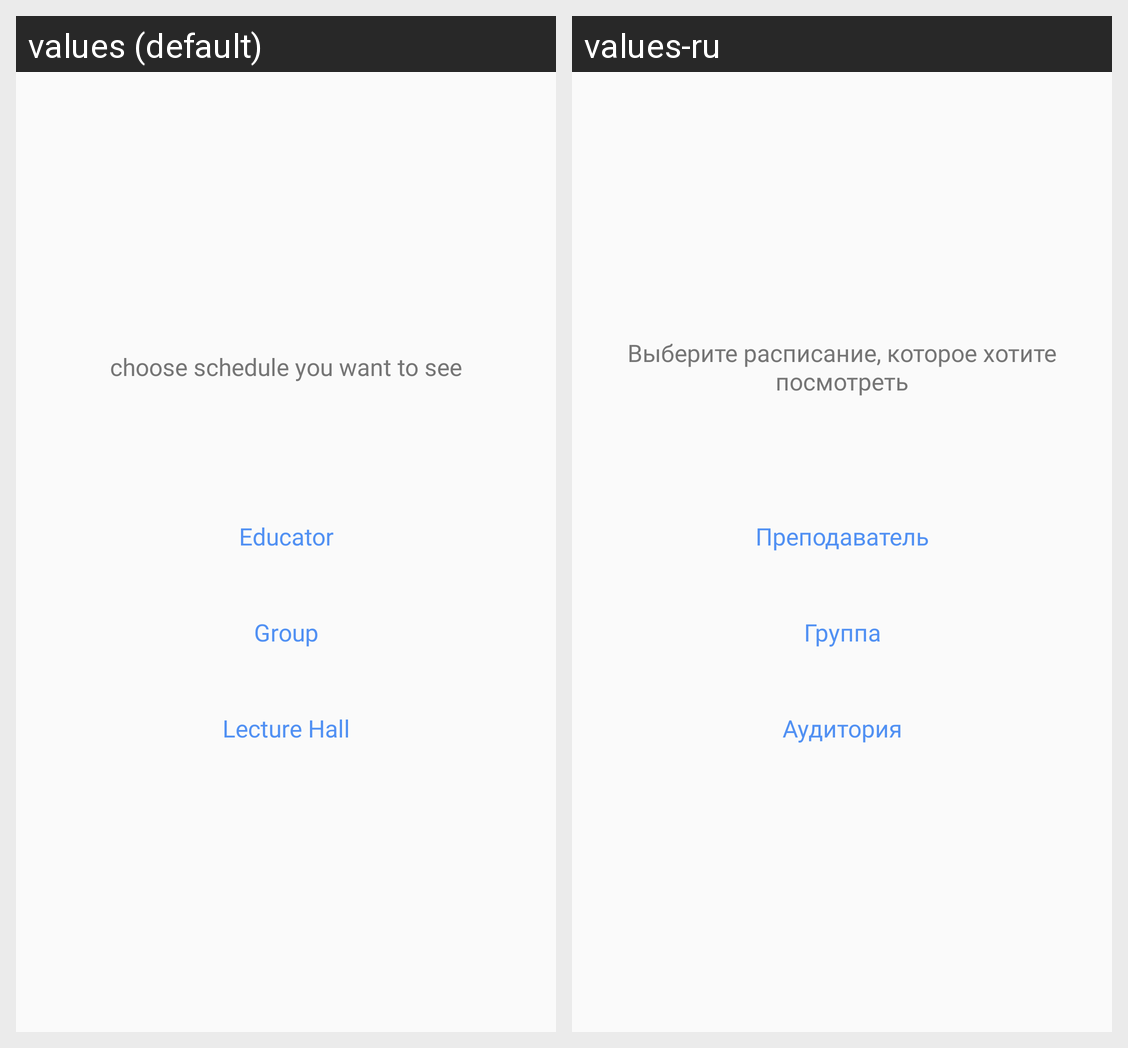

This grid shows one Android layout under two languages. Give, for every string resource on the screen, its name, the default text and each shown locale's text.
Android screen res/layout/fragment_schedule_type_choice.xml rendered under 2 locales, left to right: values (default), values-ru. Device: Nexus 5 (rendered at 1080×1920; each locale shown at half size, 540×960, under a caption strip naming it); theme Theme.SheduleProject.
Strings drawn on this screen, with the default value and each locale's value (text and hints the layout hard-codes, and strings that could not be matched under every locale, appear in the picture but are not listed):

educator
  values: Educator
  values-ru: Преподаватель

group_text
  values: Group
  values-ru: Группа

lecture_hall
  values: Lecture Hall
  values-ru: Аудитория

schedule_choice
  values: choose schedule you want to see
  values-ru: Выберите расписание, которое хотите посмотреть
